The GitHub repository phuochoa6724-lgtm/Driver-Drowsiness contains a labelled image folder "TrainAI" with 4 categories: down, front, left, right. Examples follow, each with its label.

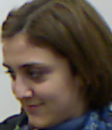
Label: down

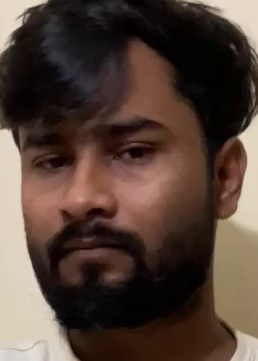
Label: left

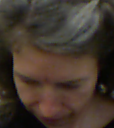
Label: down

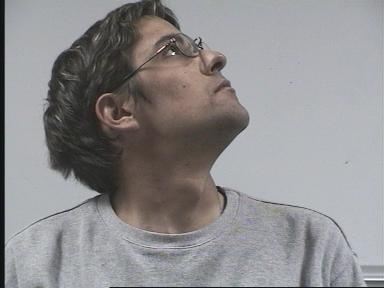
Label: right

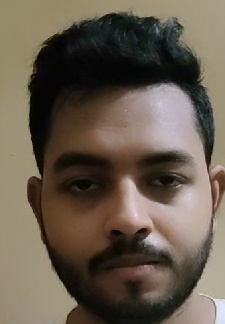
Label: front

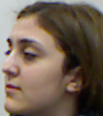
Label: left
